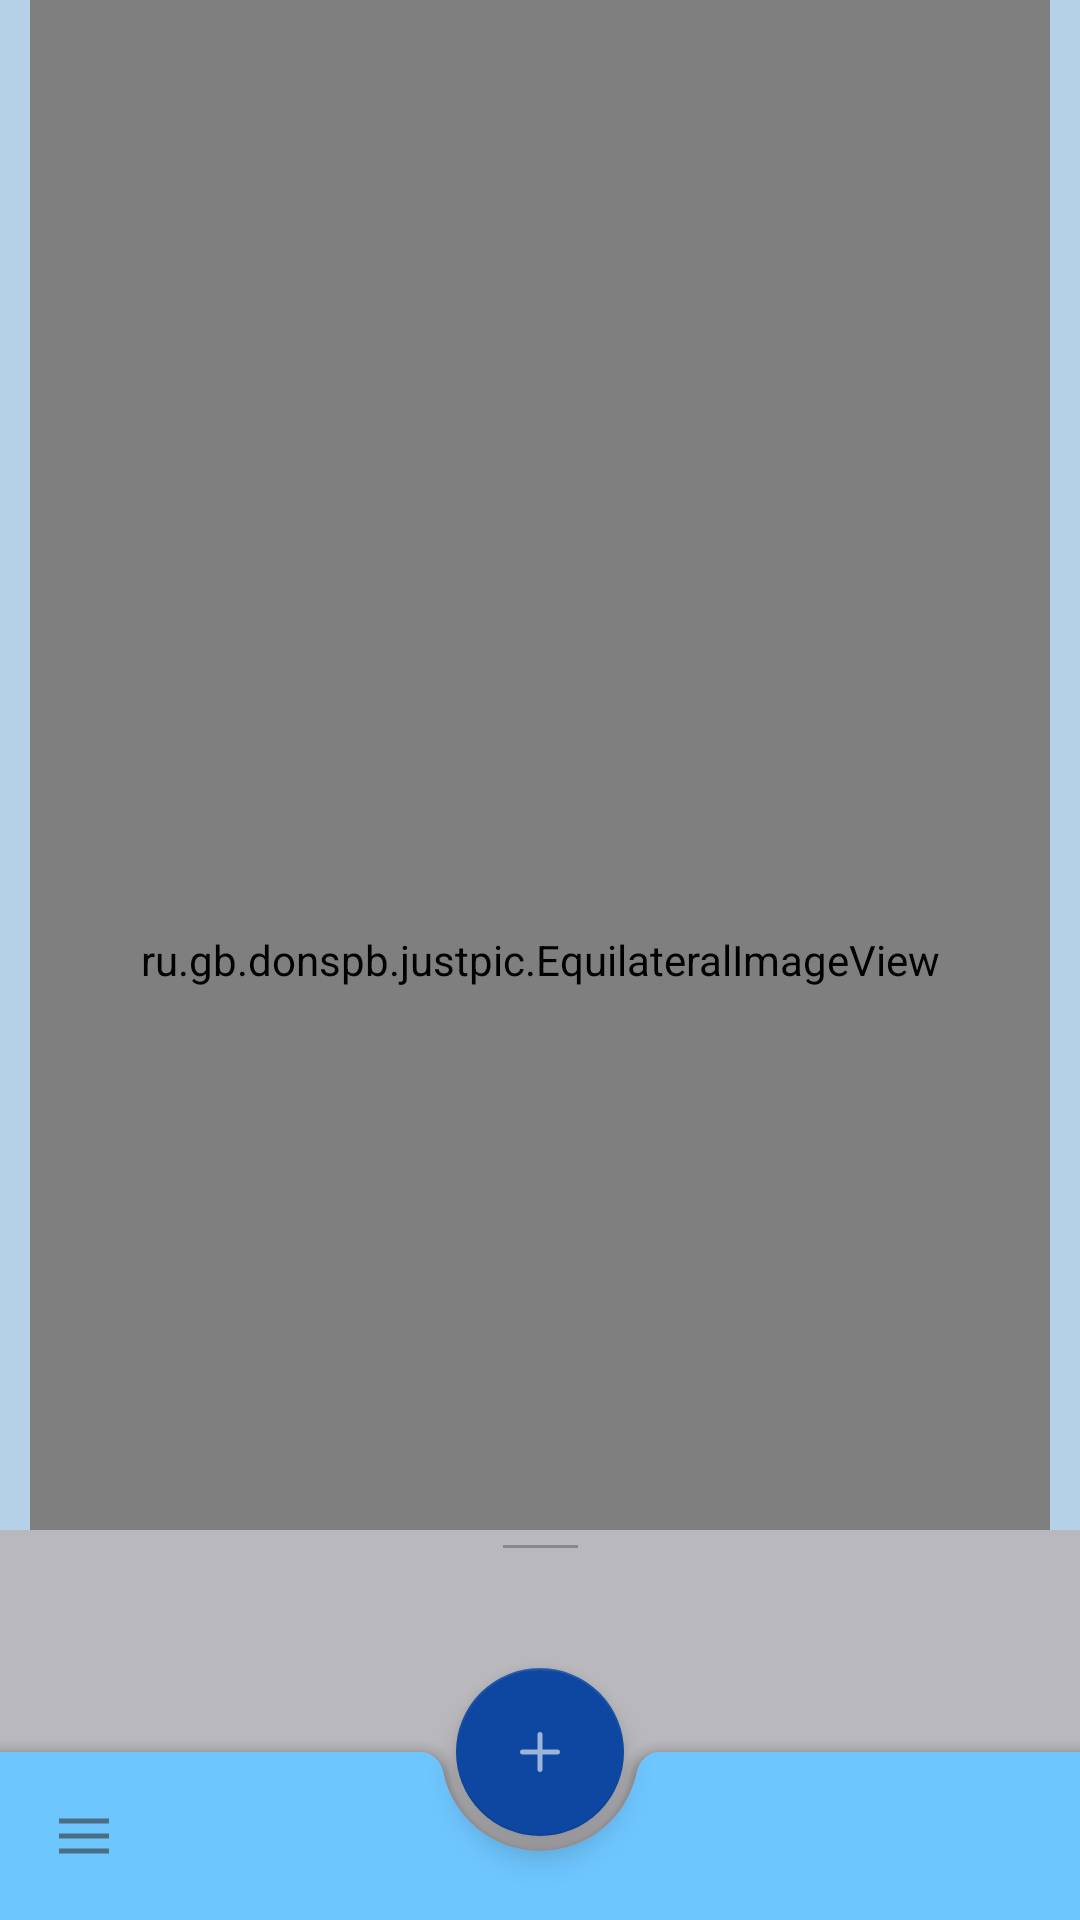

This screen was rendered from an Android layout file. Write that file and the resources it references.
<!-- AndroidManifest.xml: application theme Theme.JustPic -->
<!-- res/layout/main_fragment.xml -->
<?xml version="1.0" encoding="utf-8"?>
<androidx.coordinatorlayout.widget.CoordinatorLayout
    android:id="@+id/main_container"
    android:layout_height="match_parent"
    android:layout_width="match_parent"
    xmlns:android="http://schemas.android.com/apk/res/android"
    xmlns:app="http://schemas.android.com/apk/res-auto" >

    <androidx.constraintlayout.widget.ConstraintLayout
        android:id="@+id/main"
        android:layout_width="match_parent"
        android:layout_height="match_parent"
        android:paddingStart="@dimen/bottom_sheet_padding"
        android:paddingEnd="@dimen/bottom_sheet_padding" >

        <LinearLayout
            android:layout_width="match_parent"
            android:layout_height="wrap_content"
            android:orientation="horizontal">

            <com.google.android.material.chip.Chip
                android:id="@+id/chip_2days"
                style="@style/Widget.MaterialComponents.Chip.Action"
                android:layout_width="wrap_content"
                android:layout_height="wrap_content"
                android:text="@string/chip_2days"
                app:rippleColor="@color/design_default_color_primary"/>

            <com.google.android.material.chip.Chip
                android:id="@+id/chip_yest"
                style="@style/Widget.MaterialComponents.Chip.Action"
                android:layout_width="wrap_content"
                android:layout_height="wrap_content"
                android:text="@string/chip_yest"
                app:rippleColor="@color/design_default_color_primary"/>

            <com.google.android.material.chip.Chip
                android:id="@+id/chip_today"
                style="@style/Widget.MaterialComponents.Chip.Action"
                android:layout_width="wrap_content"
                android:layout_height="wrap_content"
                android:text="@string/chip_today"
                app:rippleColor="@color/design_default_color_primary"/>

            <com.google.android.material.chip.Chip
                android:id="@+id/chip_hd_filter"
                android:visibility="invisible"
                style="@style/Widget.MaterialComponents.Chip.Filter"
                android:layout_width="wrap_content"
                android:layout_height="wrap_content"
                android:text="@string/chip_hd" />

        </LinearLayout>


        <ru.gb.donspb.justpic.EquilateralImageView
            android:id="@+id/image_view"
            android:layout_width="match_parent"
            android:layout_height="match_parent"
            app:layout_constraintTop_toBottomOf="parent"
            app:layout_constraintEnd_toEndOf="parent"
            app:layout_constraintStart_toStartOf="parent"
            app:layout_constraintTop_toTopOf="parent" />

    </androidx.constraintlayout.widget.ConstraintLayout>

    <include layout="@layout/bottom_sheet" />

    <com.google.android.material.bottomappbar.BottomAppBar
        android:id="@+id/bottom_app_bar"
        android:layout_width="match_parent"
        android:layout_height="wrap_content"
        android:layout_gravity="bottom"

        app:fabAlignmentMode="center"
        app:navigationIcon="@drawable/ic_hamburger_icon" />

    <com.google.android.material.floatingactionbutton.FloatingActionButton
        android:id="@+id/fab"
        android:layout_width="wrap_content"
        android:layout_height="wrap_content"
        app:layout_anchor="@id/bottom_app_bar"
        app:srcCompat="@drawable/ic_plus_sign"
        />


</androidx.coordinatorlayout.widget.CoordinatorLayout>
<!-- res/layout/bottom_sheet.xml (included above) -->
<?xml version="1.0" encoding="utf-8"?>
<androidx.constraintlayout.widget.ConstraintLayout
    xmlns:android="http://schemas.android.com/apk/res/android"
    xmlns:app="http://schemas.android.com/apk/res-auto"
    android:id="@+id/bottom_sheet_container"
    android:layout_width="match_parent"
    android:layout_height="match_parent"
    app:behavior_hideable="true"
    app:behavior_peekHeight="@dimen/bottom_sheet_peek_height"
    android:background="@color/bottom_sheet_background"
    app:layout_behavior="com.google.android.material.bottomsheet.BottomSheetBehavior">

    <View
        android:id="@+id/bottom_sheet_line"
        android:layout_width="@dimen/bottom_sheet_line_width"
        android:layout_height="@dimen/bottom_sheet_line_height"
        android:layout_marginTop="@dimen/bottom_sheet_margin"
        android:background="@color/bottom_sheet_line"
        app:layout_constraintEnd_toEndOf="parent"
        app:layout_constraintStart_toStartOf="parent"
        app:layout_constraintTop_toTopOf="parent" />

    <TextView
        android:id="@+id/bottom_sheet_header"
        android:layout_width="wrap_content"
        android:layout_height="wrap_content"
        android:layout_marginTop="@dimen/bottom_sheet_margin"
        android:paddingStart="@dimen/bottom_sheet_padding"
        android:paddingEnd="@dimen/bottom_sheet_padding"
        android:textColor="@color/black"
        android:textStyle="bold"
        app:layout_constraintEnd_toEndOf="parent"
        app:layout_constraintStart_toStartOf="parent"
        app:layout_constraintTop_toBottomOf="@id/bottom_sheet_line" />

    <TextView
        android:id="@+id/bottom_sheet_description"
        android:layout_width="wrap_content"
        android:layout_height="wrap_content"
        android:paddingStart="@dimen/bottom_sheet_padding"
        android:paddingEnd="@dimen/bottom_sheet_padding"
        app:layout_constraintEnd_toEndOf="parent"
        app:layout_constraintStart_toStartOf="parent"
        app:layout_constraintTop_toBottomOf="@id/bottom_sheet_header" />

</androidx.constraintlayout.widget.ConstraintLayout>
<!-- resources referenced by this layout -->
<resources>
  <color name="black">#000000</color>
  <color name="bottom_sheet_background">#B8B8BD</color>
  <color name="bottom_sheet_line">#663b4351</color>
  <dimen name="bottom_sheet_line_height">1dp</dimen>
  <dimen name="bottom_sheet_line_width">25dp</dimen>
  <dimen name="bottom_sheet_margin">5dp</dimen>
  <dimen name="bottom_sheet_padding">10dp</dimen>
  <dimen name="bottom_sheet_peek_height">130dp</dimen>
  <!-- drawable ic_hamburger_icon: png bitmap (drawable-hdpi, 165 bytes) -->
  <!-- drawable ic_plus_sign: png bitmap (drawable-hdpi, 213 bytes) -->
  <string name="chip_2days">Two days ago</string>
  <string name="chip_hd">HD</string>
  <string name="chip_today">Today</string>
  <string name="chip_yest">Yesterday</string>
  <style name="Theme.JustPic" parent="Theme.MaterialComponents.DayNight.NoActionBar">
          
          <item name="colorPrimary">@color/blue</item>
          <item name="colorPrimaryVariant">@color/dark_blue</item>
          <item name="colorPrimaryDark">@color/dark_blue</item>
          <item name="colorOnPrimary">@color/almost_white</item>
          
          <item name="colorSecondary">@color/darkblue</item>
          <item name="colorSecondaryVariant">@color/dark_darkblue</item>
          <item name="colorOnSecondary">@color/white</item>
          
          <item name="android:statusBarColor" tools:targetApi="l">?attr/colorPrimaryVariant</item>
          
  
          <item name="colorSurface">@color/light_blue</item>
  
          <item name="android:colorBackground">@color/blueground</item>
      </style>
  <color name="blue">#2196f3</color>
  <color name="dark_blue">#0069c0</color>
  <color name="almost_white">#f5f5f5</color>
  <color name="darkblue">#0d47a1</color>
  <color name="dark_darkblue">#002171</color>
  <color name="white">#ffffff</color>
  <color name="light_blue">#6ec6ff</color>
  <color name="blueground">#B4D1E8</color>
</resources>
